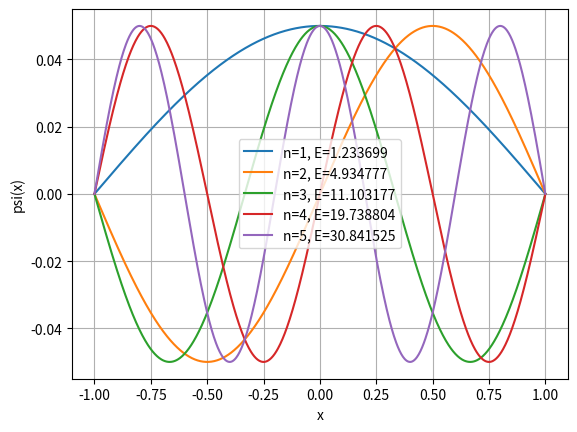

Generate this figure with matplotlib:
import numpy as np                                    
import matplotlib.pyplot as plt                         

def potential_in_box(N, V0, a=-1, b=1):               
    x = np.linspace(a, b, N+2)  
    h = (b-a)/(N+1)
    D = 2*np.eye(N)-np.eye(N, k=1)-np.eye(N, k=-1)  # 3-point stencil  
    V = V0*(1-x[1:-1]**2)       # Calculate potential
    D = D/(2*h*h)+np.diag(V)    # Add potential to D
    val, vec = np.linalg.eigh(D)
    M = np.zeros((N+2, N))
    M[1:-1] = vec
    return val, M, x 

def particle_in_box(N, a=-1, b=1):
    x = np.linspace(a, b, N+2)          
    h = (b-a)/(N+1)                     
    D = 2*np.eye(N)-np.eye(N, k=1)-np.eye(N, k=-1)  # Stencil  
    val, vec = np.linalg.eigh(D/(2*h*h))
    M = np.zeros((N+2, N))
    M[1:-1] = vec 
    return val, M, x                               

if __name__ == "__main__":

    # Unperturbed box  
    N = 800                                             
    val, vec, x = potential_in_box(N, V0=0)
    vec[:,0] /= np.sqrt(np.trapezoid(vec[:,0]**2, x))
    E0 = val[0]
    integral = np.trapezoid(vec[:,0]**2*(1-x**2), x)

    # Perturbations
    for V0 in [1, 10, 30]:  # Loop over strengths
        val, psi, x = potential_in_box(N, V0)
        E = val[0] 
        E_pt = E0 + V0*integral
        print(f"V0={V0:2d}: E={E:.6f}, dE={E_pt-E:.6f}")

    val, vec, x = particle_in_box(N) 

    for n in range(5):
        plt.plot(x, vec[:,n], label=f"n={n+1}, E={val[n]:.6f}")
    plt.xlabel("x")
    plt.ylabel("psi(x)")
    plt.legend()  
    plt.grid()
    plt.show()
